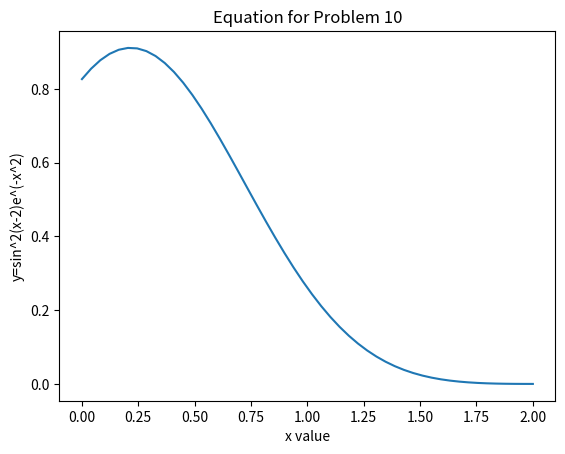

Reproduce this figure in Python.
import numpy as np
import matplotlib.pyplot as plt

def formula(x):
	sinval = x-2
	eexp = -1 * x**2
	sin = (np.sin(sinval))
	sin = sin ** 2
	eval = np.exp(eexp)
	sin = sin * eval
	return sin
	
def graph(formula):
	x = np.linspace(0, 2, 50)
	y = formula(x)
	plt.plot(x,y)
	plt.xlabel('x value')
	plt.ylabel('y=sin^2(x-2)e^(-x^2)')
	plt.title('Equation for Problem 10')
	plt.show()

graph(formula)